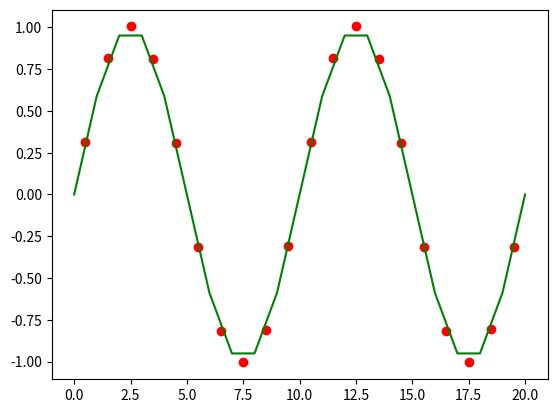

The matplotlib source for this figure:
import math
import matplotlib.pyplot as plt

def lagrange_interpolation(y, x, x_interp):

    x0, x1, x2, x3 = x
    y0, y1, y2, y3 = y

    L0 = ((x_interp - x1) * (x_interp - x2) * (x_interp - x3)) / ((x0 - x1) * (x0 - x2) * (x0 - x3))
    L1 = ((x_interp - x0) * (x_interp - x2) * (x_interp - x3)) / ((x1 - x0) * (x1 - x2) * (x1 - x3))
    L2 = ((x_interp - x0) * (x_interp - x1) * (x_interp - x3)) / ((x2 - x0) * (x2 - x1) * (x2 - x3))
    L3 = ((x_interp - x0) * (x_interp - x1) * (x_interp - x2)) / ((x3 - x0) * (x3 - x1) * (x3 - x2))
    interpolated_y = y0 * L0 + y1 * L1 + y2 * L2 + y3 * L3

    return interpolated_y

def sinys (A, Fn, Fd, fi, t):
    Y = [A * math.sin(2 * math.pi * (Fn / Fd) * i + fi) for i in t]
    return (Y)
n = 21
t = list(range(n))
A = 1
t_inter = []
Fn = 1
Fd = 10
fi = 0

interpolated_point = []
dif = []
Y = sinys(A, Fn, Fd, fi, t)
#plt.plot(t, Y)
#plt.show()


for i in range(n-3):
    interpolated_point.append(lagrange_interpolation(Y[i:4 + i], [i, i+1, i+2, i+3], i+0.5))
    t_inter.append(i + 0.5)
t_inter.append(n-3 + 0.5)
t_inter.append(n-2 + 0.5)
interpolated_point.append(lagrange_interpolation(Y[n-4:n],[n-4,n-3,n-2,n-1], n-3 + 0.5))
interpolated_point.append(lagrange_interpolation(Y[n-4:n],[n-4,n-3,n-2,n-1], n-2 + 0.5))
point = sinys(A, Fn, Fd, fi, t_inter)
for i in range(n-3):
    dif.append (interpolated_point[i] - point[i])
plt.plot(t_inter, interpolated_point, 'ro')
plt.plot(Y, 'g')

plt.show()

M = sum(dif) / len(dif)
print('Mатематическое ожидание = ', M)
D = sum((x - M) ** 2 for x in dif) / len(dif)
print('Дисперсия  = ', D)

sigma = D ** 0.5
print('Среднее квадратичное = ', D)
Y = Y[:-2]

P_sig = (1 / len(Y)) * sum(y ** 2 for y in Y)
P_noise = (1 / len(dif)) * sum(d ** 2 for d in dif)

SNR = P_sig / P_noise
SNR_db = math.floor(10 * math.log10(SNR))
print('SNR_db = ', SNR_db)
